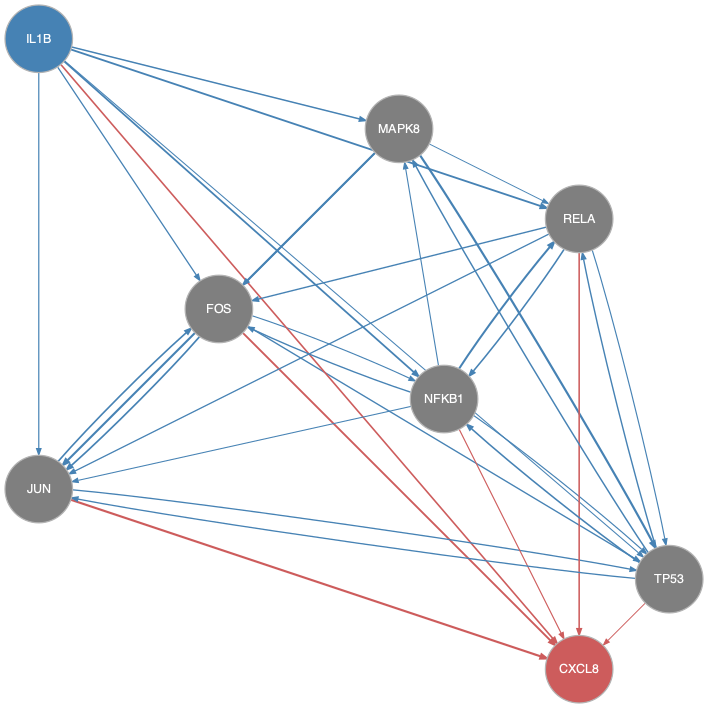

Source data for this figure (header and first rows):
from	to
FOS	JUN
FOS	NFKB1
FOS	TP53
IL1B	FOS
IL1B	JUN
IL1B	MAPK8
IL1B	NFKB1
IL1B	RELA
IL1B	TP53
JUN	FOS
JUN	TP53
MAPK8	FOS
MAPK8	JUN
MAPK8	RELA
MAPK8	TP53
NFKB1	FOS
NFKB1	JUN
NFKB1	MAPK8
NFKB1	RELA
NFKB1	TP53
RELA	FOS
RELA	JUN
RELA	NFKB1
RELA	TP53
TP53	JUN
TP53	MAPK8
TP53	NFKB1
TP53	RELA
FOS	CXCL8
IL1B	CXCL8
JUN	CXCL8
NFKB1	CXCL8
RELA	CXCL8
TP53	CXCL8
